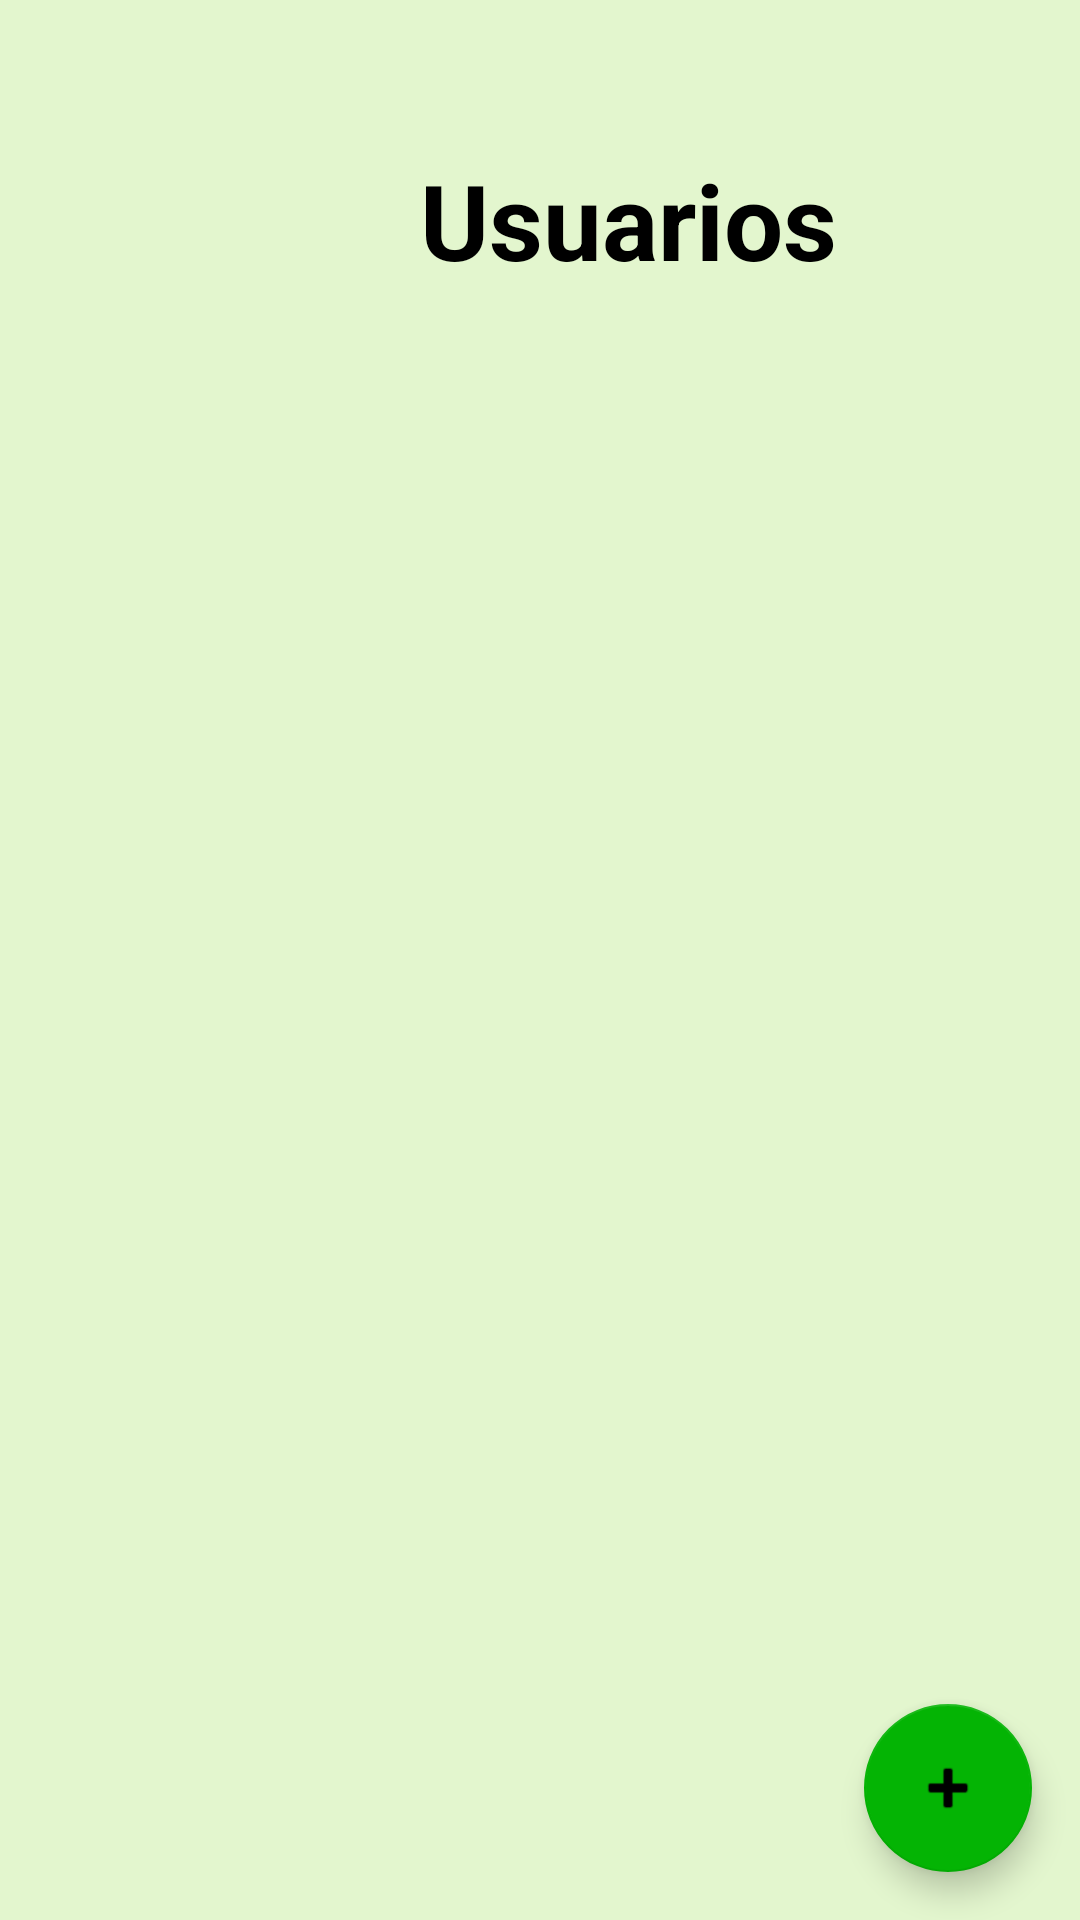

Android layout source for this screen:
<!-- AndroidManifest.xml: application theme Base.Theme.Ordinario -->
<!-- res/layout/activity_pantalla_administrador.xml -->
<?xml version="1.0" encoding="utf-8"?>
<FrameLayout
    xmlns:android="http://schemas.android.com/apk/res/android"
    xmlns:app="http://schemas.android.com/apk/res-auto"
    xmlns:tools="http://schemas.android.com/tools"
    android:layout_width="match_parent"
    android:layout_height="match_parent"
    tools:context=".pantallaAdministrador"
    android:background="@color/verdeBajo"
    >

    <androidx.recyclerview.widget.RecyclerView
        android:id="@+id/rvUsuarios"
        android:layout_width="350dp"
        android:layout_height="600dp"
        android:layout_marginLeft="30dp"
        android:layout_marginTop="130dp"
        tools:layout_editor_absoluteX="1dp"
        tools:layout_editor_absoluteY="1dp"
        tools:itemCount="5"
        tools:listitem="@layout/item"/>

    <com.google.android.material.floatingactionbutton.FloatingActionButton
        android:id="@+id/btnAgregar"
        android:layout_width="wrap_content"
        android:layout_height="wrap_content"
        android:clickable="true"
        app:srcCompat="@android:drawable/ic_input_add"
        tools:layout_editor_absoluteX="328dp"
        android:layout_gravity="bottom|end"
        android:layout_margin="16dp"
        tools:layout_editor_absoluteY="632dp" />

    <TextView
        android:id="@+id/txvListaUsuarios"
        android:textSize="35dp"
        android:textColor="@color/black"
        android:textStyle="bold"
        android:layout_marginLeft="140dp"
        android:layout_marginTop="50dp"
        android:layout_width="wrap_content"
        android:layout_height="wrap_content"
        android:text="Usuarios" />

</FrameLayout>
<!-- res/layout/item.xml (included above) -->
<?xml version="1.0" encoding="utf-8"?>
<androidx.cardview.widget.CardView xmlns:android="http://schemas.android.com/apk/res/android"
    xmlns:app="http://schemas.android.com/apk/res-auto"
    android:layout_width="match_parent"
    android:layout_height="wrap_content"
    android:layout_margin="5dp"
    app:cardElevation="6dp">

    <LinearLayout
        android:layout_width="match_parent"
        android:layout_height="wrap_content"
        android:orientation="horizontal"
        android:padding="10dp">

        <LinearLayout
            android:layout_width="267dp"
            android:layout_height="wrap_content"
            android:orientation="vertical"
            android:padding="5dp">

            <TextView
                android:id="@+id/nombre"
                android:textColor="@color/black"
                android:layout_width="wrap_content"
                android:layout_height="wrap_content"
                android:layout_marginStart="10dp"
                android:layout_marginLeft="15dp"
                android:text="Alexa"
                android:textSize="20sp"
                android:textStyle="bold" />

            <TextView
                android:id="@+id/correo"
                android:layout_width="wrap_content"
                android:layout_height="wrap_content"
                android:layout_marginStart="10dp"
                android:layout_marginLeft="15dp"
                android:text="20106547"
                android:textColor="@color/black"
                android:textSize="20sp"
                android:textStyle="italic" />


        </LinearLayout>

        <LinearLayout
            android:layout_width="match_parent"
            android:layout_height="wrap_content"
            android:orientation="horizontal"
            android:padding="0dp">

            
            <TextView
                android:id="@+id/textViewOptions"
                android:layout_width="match_parent"
                android:layout_height="60dp"
                android:layout_alignParentTop="true"
                android:layout_margin="0dp"
                android:gravity="center"
                android:text=" ⋮ "
                android:textAppearance="?android:textAppearanceLarge"
                android:textStyle="bold"
                app:layout_constraintRight_toRightOf="parent"
                app:layout_constraintTop_toTopOf="parent" />
        </LinearLayout>

    </LinearLayout>

</androidx.cardview.widget.CardView>
<!-- resources referenced by this layout -->
<resources>
  <color name="black">#FF000000</color>
  <color name="verdeBajo">#E3F6CE</color>
  <style name="Base.Theme.Ordinario" parent="Theme.MaterialComponents.Light.DarkActionBar">
  
          
          <item name="colorPrimary">@color/verde</item>
          <item name="colorPrimaryVariant">@color/verde</item>
          <item name="colorOnPrimary">@color/white</item>
          
          <item name="colorSecondary">@color/verde</item>
          <item name="colorSecondaryVariant">@color/verde</item>
          <item name="colorOnSecondary">@color/black</item>
          
          <item name="android:statusBarColor" tools:targetApi="l">?attr/colorPrimaryVariant</item>
          
      </style>
  <color name="verde">#04B404</color>
  <color name="white">#FFFFFFFF</color>
</resources>
